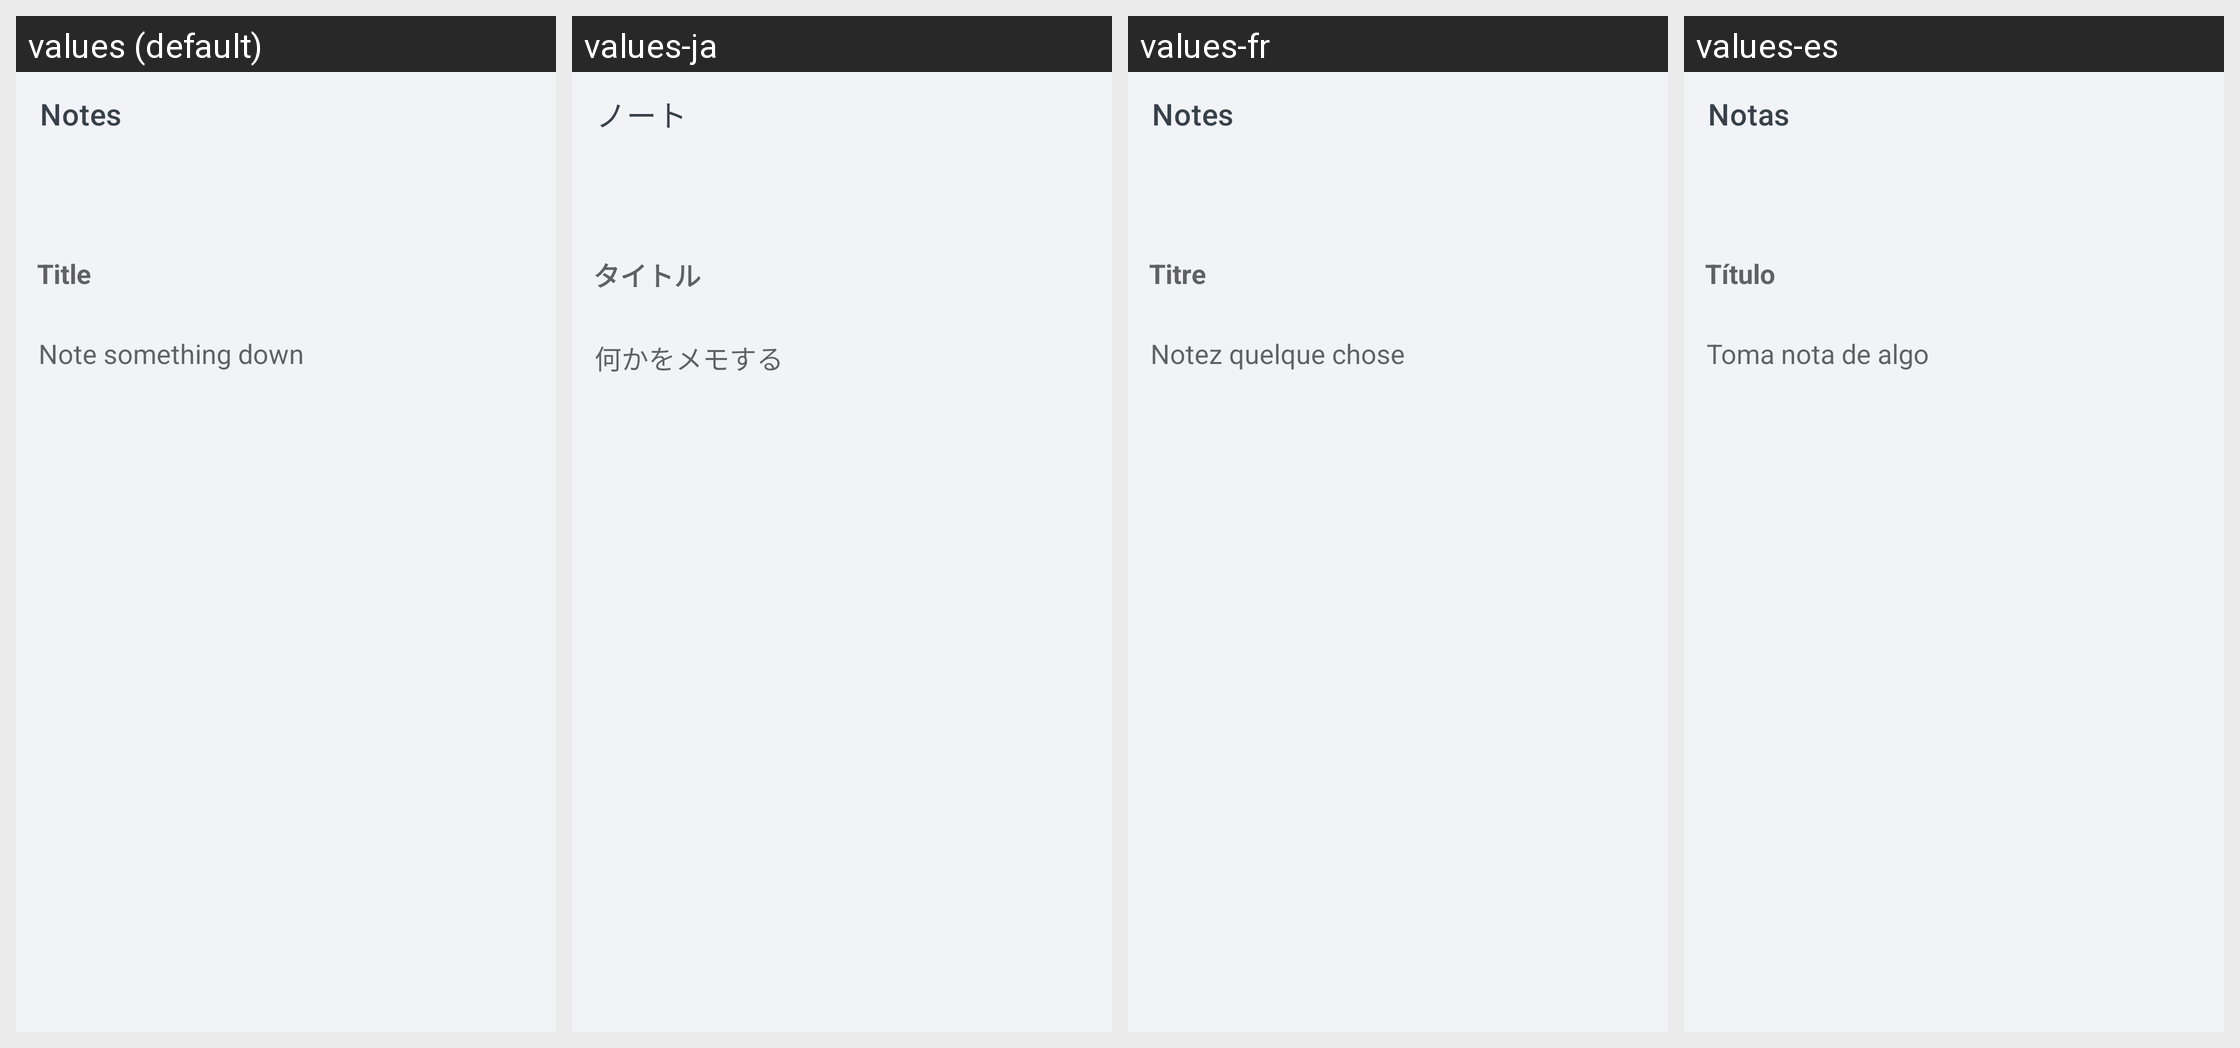

Translations of the strings shown on this Android screen, per locale in the grid:
Android screen res/layout/activity_create_note.xml rendered under 4 locales, left to right: values (default), values-ja, values-fr, values-es. Device: Nexus 5 (rendered at 1080×1920; each locale shown at half size, 540×960, under a caption strip naming it); theme Theme.ShoppingList.
Other locales in the repository, not shown: values-ar, values-de, values-hi, values-pl, values-pt, values-ru, values-zh.
Strings drawn on this screen, with the default value and each locale's value (text and hints the layout hard-codes, and strings that could not be matched under every locale, appear in the picture but are not listed):

activity_create_note__toolbarText
  values: Notes
  values-ja: ノート
  values-fr: Notes
  values-es: Notas

activity_create_note__titleHint
  values: Title
  values-ja: タイトル
  values-fr: Titre
  values-es: Título

activity_create_note__descriptionHint
  values: Note something down
  values-ja: 何かをメモする
  values-fr: Notez quelque chose
  values-es: Toma nota de algo
